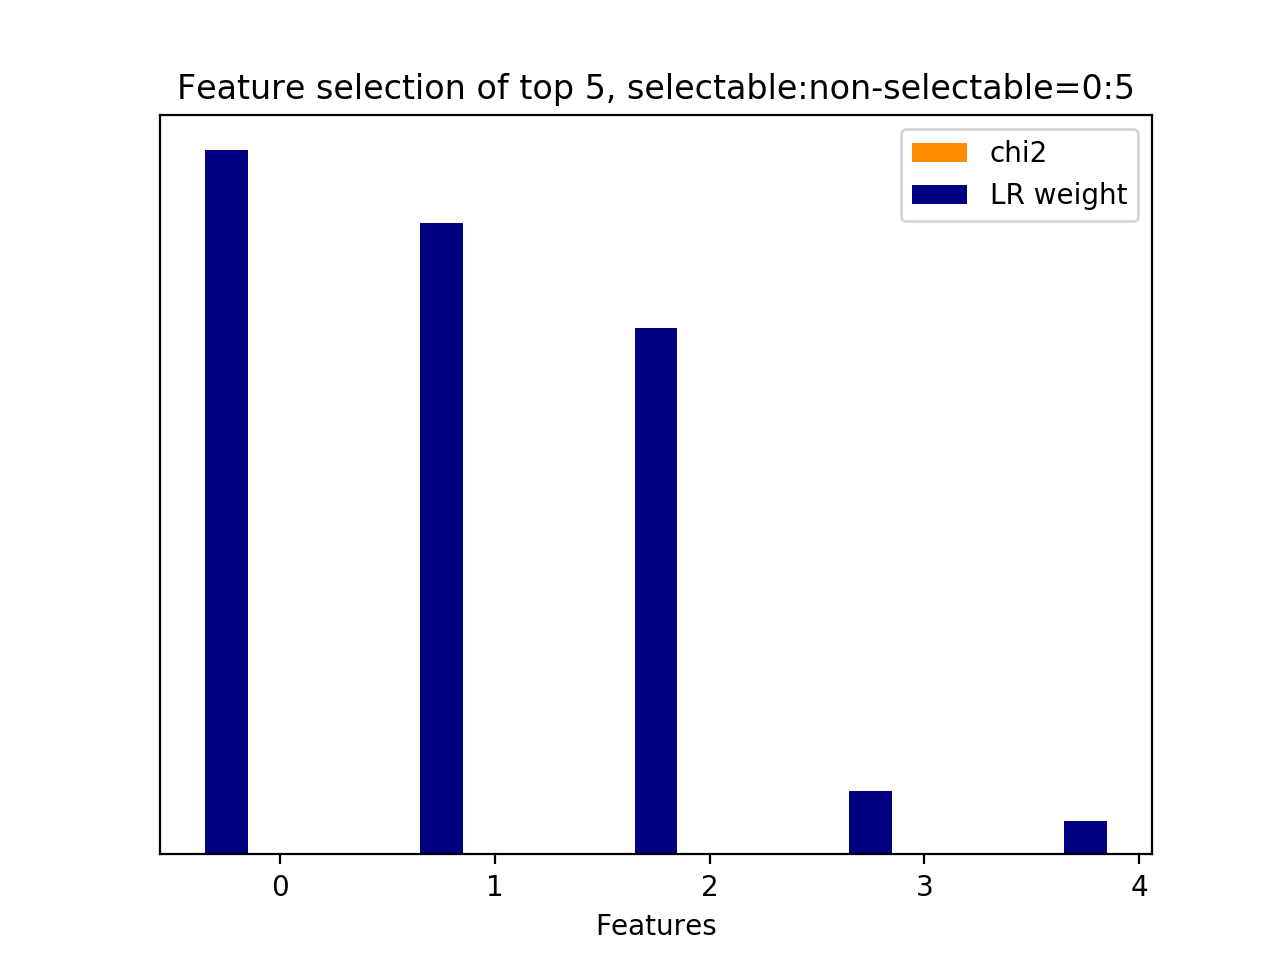

Values plotted in this chart, from the file beside it:
id, name, prefix, chi2, chi2_rank, clf_weight, clf_weight_rank
0, 8.1, b'8.1-lda_feature.current_user_utterance…, 0.0000, 4, 1, 0
4, 8.2.1, b'8.2.1-lda_similarity.next_user_utteran…, 0.0000, 0, 0.8975, 1
1, 8.1, b'8.1-lda_feature.current_user_utterance…, 0.0000, 3, 0.7480, 2
2, 8.1, b'8.1-lda_feature.current_user_utterance…, 0.0000, 2, 0.0903, 3
3, 8.1, b'8.1-lda_feature.current_user_utterance…, 0.0000, 1, 0.0468, 4
